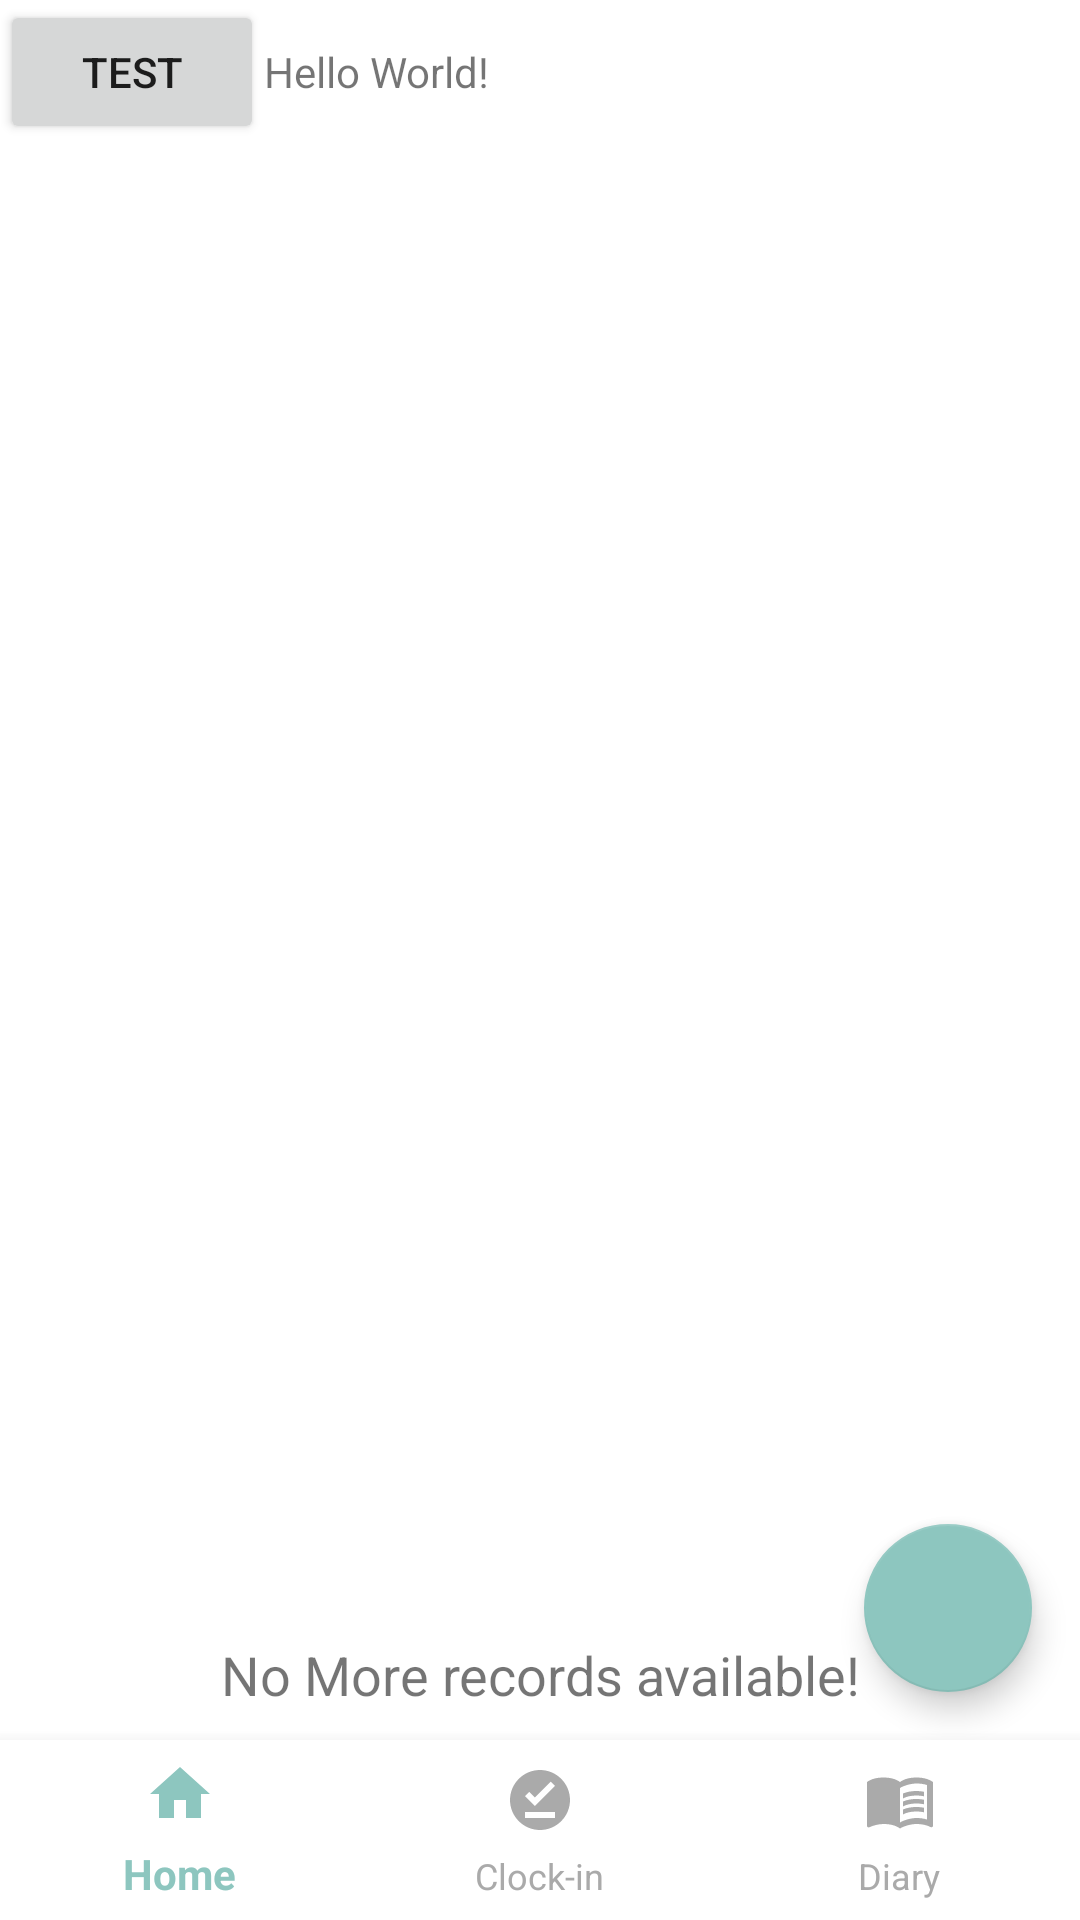

The Android layout XML behind this screen, and the referenced resources:
<!-- AndroidManifest.xml: application theme AppTheme -->
<!-- res/layout/activity_main.xml -->
<?xml version="1.0" encoding="utf-8"?>
<androidx.constraintlayout.widget.ConstraintLayout xmlns:android="http://schemas.android.com/apk/res/android"
    xmlns:app="http://schemas.android.com/apk/res-auto"
    xmlns:tools="http://schemas.android.com/tools"
    android:layout_width="match_parent"
    android:layout_height="match_parent"
    android:background="#FFFFFF"
    android:backgroundTint="#FFFFFF"
    android:id="@+id/activity_main_layout"
    tools:context=".Activities.MainActivity">

    <LinearLayout
        android:id="@+id/linearLayout"
        android:layout_width="match_parent"
        android:layout_height="60dp"
        android:orientation="horizontal"
        app:layout_constraintEnd_toEndOf="@+id/AddPillFab"
        app:layout_constraintHorizontal_bias="0.0"
        app:layout_constraintStart_toStartOf="parent"
        app:layout_constraintTop_toTopOf="parent">

        <Button
            android:id="@+id/notifi_test_btn"
            android:layout_width="wrap_content"
            android:layout_height="wrap_content"
            android:text="test" />

        <TextView
            android:id="@+id/tvMain"
            android:layout_width="100dp"
            android:layout_height="50dp"
            android:text="Hello World!" />
    </LinearLayout>

    <LinearLayout
        android:id="@+id/linearLayout2"
        android:layout_width="match_parent"
        android:layout_height="wrap_content"
        android:orientation="vertical"
        app:layout_constraintEnd_toEndOf="parent"
        app:layout_constraintStart_toStartOf="parent"
        app:layout_constraintBottom_toTopOf="@+id/btm_navi_main"
        app:layout_constraintTop_toBottomOf="@+id/linearLayout">

        <androidx.recyclerview.widget.RecyclerView
            android:id="@+id/rvPillItem"
            android:layout_width="match_parent"
            android:layout_height="476dp"
            android:visibility="visible"
            tools:listitem="@layout/item_pill" />

        <TextView
            android:id="@+id/tvNoMorePillRecords"
            android:layout_width="match_parent"
            android:layout_height="wrap_content"
            android:gravity="center"
            android:text="@string/NoMoreRecords"
            android:textSize="18sp" />


    </LinearLayout>

    <com.google.android.material.bottomnavigation.BottomNavigationView
        android:id="@+id/btm_navi_main"
        android:layout_width="match_parent"
        android:layout_height="60dp"
        android:layout_alignParentBottom="true"
        android:background="@color/white"
        app:itemIconTint="@color/color_bnv1"
        app:itemTextColor="@color/color_bnv1"
        app:layout_constraintBottom_toBottomOf="parent"
        app:menu="@menu/nav_menu" />


    <com.google.android.material.floatingactionbutton.FloatingActionButton
        android:id="@+id/AddPillFab"
        android:layout_width="wrap_content"
        android:layout_height="wrap_content"
        android:layout_gravity="end|bottom"
        android:layout_margin="16dp"
        android:clickable="true"
        android:focusable="true"
        app:backgroundTint="@color/colorGreen"
        app:fabSize="normal"
        app:layout_constraintBottom_toTopOf="@+id/btm_navi_main"
        app:layout_constraintEnd_toEndOf="parent"
        app:srcCompat="@drawable/ic_baseline_add_24" />

</androidx.constraintlayout.widget.ConstraintLayout>
<!-- res/layout/item_pill.xml (included above) -->
<?xml version="1.0" encoding="utf-8"?>
<androidx.constraintlayout.widget.ConstraintLayout
    xmlns:android="http://schemas.android.com/apk/res/android"
    xmlns:app="http://schemas.android.com/apk/res-auto"
    xmlns:tools="http://schemas.android.com/tools"
    android:layout_width="match_parent"
    android:layout_height="wrap_content"
    android:orientation="horizontal"
    android:padding="10dp"
    tools:context=".Utilities.PillItemAdapter"
    android:id="@+id/llPillItem"
    android:clickable="true"
    android:focusable="true">


    <TextView
        android:id="@+id/tvPillItem_Qty"
        android:layout_width="60dp"
        android:layout_height="60dp"
        android:layout_marginStart="16dp"
        android:background="@color/colorOrange"
        android:clickable="true"
        android:focusable="true"
        android:gravity="center"
        android:text="@string/PillQty"
        android:textColor="@color/white"
        android:textSize="16sp"
        app:layout_constraintBottom_toBottomOf="parent"
        app:layout_constraintStart_toStartOf="parent"
        app:layout_constraintTop_toTopOf="parent"
        tools:text="1" />

    <TextView
        android:id="@+id/tvPillItem_content"
        android:layout_width="wrap_content"
        android:layout_height="60dp"
        android:layout_weight="1"
        android:clickable="true"
        android:focusable="true"
        android:gravity="center"
        android:text="pillName"
        android:textSize="16sp"
        app:layout_constraintEnd_toStartOf="@+id/ivAlarmOn"
        app:layout_constraintStart_toEndOf="@+id/tvPillItem_Qty"
        app:layout_constraintTop_toTopOf="parent" />


    <ImageView
        android:id="@+id/ivAlarmOn"
        android:layout_width="50dp"
        android:layout_height="50dp"
        android:clickable="true"
        android:contentDescription="@string/imgAlarmOnOff"
        android:focusable="true"
        android:scaleType="fitEnd"
        android:src="@drawable/ic_baseline_alarm_on_24"
        app:layout_constraintEnd_toEndOf="parent"
        app:layout_constraintTop_toTopOf="parent" />

</androidx.constraintlayout.widget.ConstraintLayout>
<!-- resources referenced by this layout -->
<resources>
  <color name="colorGreen">#8DC6BF</color>
  <color name="colorOrange">#F97b4F</color>
  <color name="white">#FFFFFF</color>
  <!-- drawable ic_baseline_alarm_on_24 (drawable) -->
  <vector android:height="24dp" android:tint="#8DC6BF"
      android:viewportHeight="24" android:viewportWidth="24"
      android:width="24dp" xmlns:android="http://schemas.android.com/apk/res/android">
      <path android:fillColor="@android:color/white" android:pathData="M22,5.72l-4.6,-3.86 -1.29,1.53 4.6,3.86L22,5.72zM7.88,3.39L6.6,1.86 2,5.71l1.29,1.53 4.59,-3.85zM12,4c-4.97,0 -9,4.03 -9,9s4.02,9 9,9c4.97,0 9,-4.03 9,-9s-4.03,-9 -9,-9zM12,20c-3.87,0 -7,-3.13 -7,-7s3.13,-7 7,-7 7,3.13 7,7 -3.13,7 -7,7zM10.54,14.53L8.41,12.4l-1.06,1.06 3.18,3.18 6,-6 -1.06,-1.06 -4.93,4.95z"/>
  </vector>
  <string name="NoMoreRecords">No More records available!</string>
  <string name="PillQty">1</string>
  <string name="imgAlarmOnOff">alarmOnOff</string>
  <style name="AppTheme" parent="Theme.AppCompat.Light.DarkActionBar">
          
          <item name="colorPrimary">@color/colorGreen</item>
          <item name="colorPrimaryDark">@color/colorYellow</item>
          <item name="colorAccent">@color/colorOrange</item>
      </style>
  <color name="colorYellow">#FCBC66</color>
</resources>
